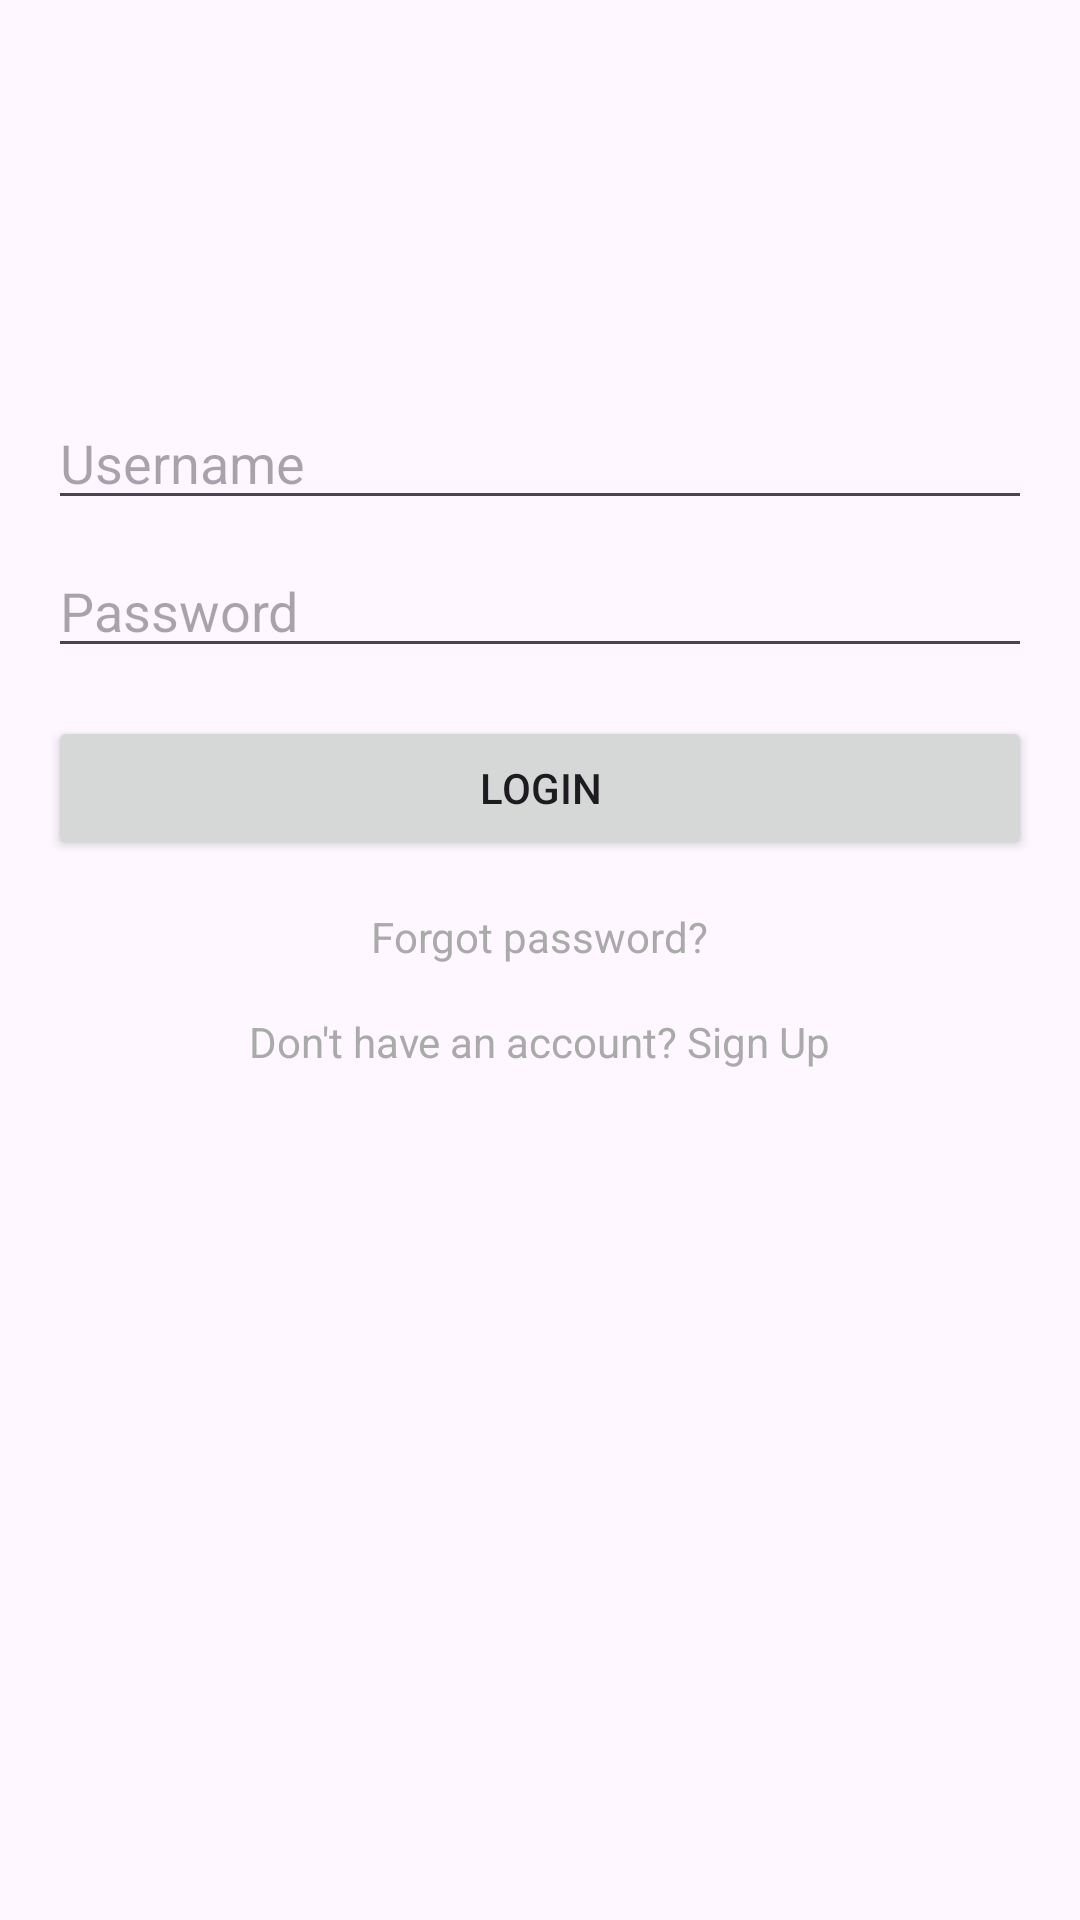

Layout XML and referenced resources for this Android screen:
<!-- AndroidManifest.xml: application theme Theme.AppBanVeXemPhim -->
<!-- res/layout/login.xml -->
<?xml version="1.0" encoding="utf-8"?>
<RelativeLayout xmlns:android="http://schemas.android.com/apk/res/android"
    android:layout_width="match_parent"
    android:layout_height="match_parent"
    android:padding="16dp">

    <ImageView
        android:id="@+id/imageViewLogo"
        android:layout_width="100dp"
        android:layout_height="100dp"
        android:layout_centerHorizontal="true"
        android:src="@drawable/ic_launcher_background" />

    <EditText
        android:id="@+id/txtUserName"
        android:layout_width="match_parent"
        android:layout_height="wrap_content"
        android:layout_below="@id/imageViewLogo"
        android:layout_marginTop="16dp"
        android:hint="Username"
        android:inputType="textEmailAddress" />

    <EditText
        android:id="@+id/txtPassword"
        android:layout_width="match_parent"
        android:layout_height="wrap_content"
        android:layout_below="@id/txtUserName"
        android:layout_marginTop="8dp"
        android:hint="Password"
        android:inputType="textPassword" />

    <Button
        android:id="@+id/buttonLogin"
        android:layout_width="match_parent"
        android:layout_height="wrap_content"
        android:layout_below="@id/txtPassword"
        android:layout_marginTop="16dp"
        android:text="Login" />

    <TextView
        android:id="@+id/textViewForgotPassword"
        android:layout_width="wrap_content"
        android:layout_height="wrap_content"
        android:layout_below="@id/buttonLogin"
        android:layout_centerHorizontal="true"
        android:layout_marginTop="16dp"
        android:text="Forgot password?"
        android:textColor="@android:color/darker_gray" />

    <TextView
        android:id="@+id/textViewSignUp"
        android:layout_width="wrap_content"
        android:layout_height="wrap_content"
        android:layout_below="@id/textViewForgotPassword"
        android:layout_centerHorizontal="true"
        android:layout_marginTop="16dp"
        android:text="Don't have an account? Sign Up"
        android:textColor="@android:color/darker_gray" />

</RelativeLayout>
<!-- resources referenced by this layout -->
<resources>
  <style name="Theme.AppBanVeXemPhim" parent="Base.Theme.AppBanVeXemPhim" />
  <style name="Base.Theme.AppBanVeXemPhim" parent="Theme.Material3.DayNight.NoActionBar">
          
          
      </style>
</resources>
